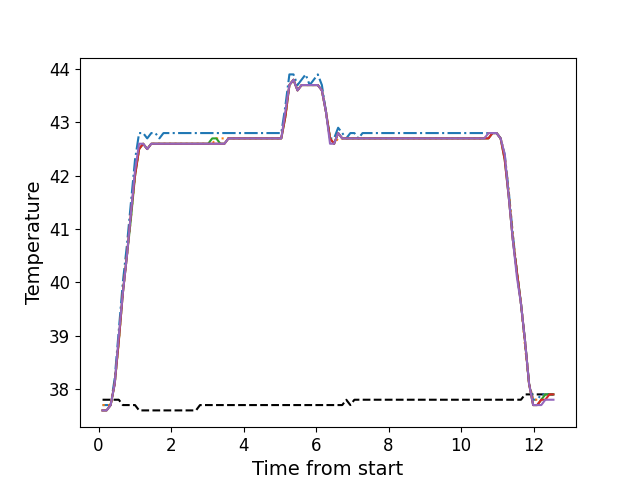

The file beside this chart, header and first rows:
, times, neutral, z1, z2, z3, z4, z5
0, 0.1106, 37.8, 37.7, 37.7, 37.6, 37.6, 37.6
1, 0.2223, 37.8, 37.7, 37.7, 37.6, 37.6, 37.6
2, 0.3339, 37.8, 37.7, 37.7, 37.7, 37.7, 37.7
3, 0.446, 37.8, 38.2, 38.1, 38.1, 38.1, 38.1
4, 0.5586, 37.8, 39.1, 38.9, 38.9, 38.9, 39.0
5, 0.6703, 37.7, 40.0, 39.8, 39.8, 39.8, 39.8
6, 0.7829, 37.7, 40.7, 40.5, 40.5, 40.5, 40.5
7, 0.894, 37.7, 41.5, 41.2, 41.2, 41.3, 41.3
8, 1.007, 37.7, 42.3, 42.0, 42.0, 42.0, 42.1
9, 1.119, 37.6, 42.8, 42.5, 42.5, 42.5, 42.6
10, 1.231, 37.6, 42.8, 42.6, 42.6, 42.6, 42.6
11, 1.343, 37.6, 42.7, 42.5, 42.5, 42.5, 42.5
12, 1.454, 37.6, 42.8, 42.6, 42.6, 42.6, 42.6
13, 1.567, 37.6, 42.8, 42.6, 42.6, 42.6, 42.6
14, 1.679, 37.6, 42.7, 42.6, 42.6, 42.6, 42.6
15, 1.791, 37.6, 42.8, 42.6, 42.6, 42.6, 42.6
16, 1.903, 37.6, 42.8, 42.6, 42.6, 42.6, 42.6
17, 2.015, 37.6, 42.8, 42.6, 42.6, 42.6, 42.6
18, 2.127, 37.6, 42.8, 42.6, 42.6, 42.6, 42.6
19, 2.239, 37.6, 42.8, 42.6, 42.6, 42.6, 42.6
20, 2.352, 37.6, 42.8, 42.6, 42.6, 42.6, 42.6
21, 2.464, 37.6, 42.8, 42.6, 42.6, 42.6, 42.6
22, 2.575, 37.6, 42.8, 42.6, 42.6, 42.6, 42.6
23, 2.688, 37.6, 42.8, 42.6, 42.6, 42.6, 42.6
24, 2.799, 37.7, 42.8, 42.6, 42.6, 42.6, 42.6
25, 2.912, 37.7, 42.8, 42.6, 42.6, 42.6, 42.6
26, 3.024, 37.7, 42.8, 42.6, 42.6, 42.6, 42.6
27, 3.136, 37.7, 42.8, 42.6, 42.7, 42.6, 42.6
28, 3.248, 37.7, 42.8, 42.7, 42.7, 42.6, 42.6
29, 3.36, 37.7, 42.8, 42.7, 42.6, 42.6, 42.6
30, 3.472, 37.7, 42.8, 42.7, 42.6, 42.6, 42.6
31, 3.585, 37.7, 42.8, 42.7, 42.7, 42.7, 42.7
32, 3.696, 37.7, 42.8, 42.7, 42.7, 42.7, 42.7
33, 3.808, 37.7, 42.8, 42.7, 42.7, 42.7, 42.7
34, 3.92, 37.7, 42.8, 42.7, 42.7, 42.7, 42.7
35, 4.032, 37.7, 42.8, 42.7, 42.7, 42.7, 42.7
36, 4.144, 37.7, 42.8, 42.7, 42.7, 42.7, 42.7
37, 4.257, 37.7, 42.8, 42.7, 42.7, 42.7, 42.7
38, 4.368, 37.7, 42.8, 42.7, 42.7, 42.7, 42.7
39, 4.481, 37.7, 42.8, 42.7, 42.7, 42.7, 42.7
40, 4.593, 37.7, 42.8, 42.7, 42.7, 42.7, 42.7
41, 4.704, 37.7, 42.8, 42.7, 42.7, 42.7, 42.7
42, 4.817, 37.7, 42.8, 42.7, 42.7, 42.7, 42.7
43, 4.928, 37.7, 42.8, 42.7, 42.7, 42.7, 42.7
44, 5.041, 37.7, 42.8, 42.7, 42.7, 42.7, 42.7
45, 5.152, 37.7, 43.3, 43.1, 43.1, 43.1, 43.2
46, 5.265, 37.7, 43.9, 43.7, 43.7, 43.7, 43.7
47, 5.377, 37.7, 43.9, 43.8, 43.8, 43.8, 43.8
48, 5.489, 37.7, 43.7, 43.6, 43.6, 43.6, 43.6
49, 5.601, 37.7, 43.8, 43.7, 43.7, 43.7, 43.7
50, 5.713, 37.7, 43.9, 43.7, 43.7, 43.7, 43.7
51, 5.825, 37.7, 43.7, 43.7, 43.7, 43.7, 43.7
52, 5.937, 37.7, 43.8, 43.7, 43.7, 43.7, 43.7
53, 6.049, 37.7, 43.9, 43.7, 43.7, 43.7, 43.7
54, 6.161, 37.7, 43.7, 43.6, 43.6, 43.6, 43.6
55, 6.274, 37.7, 43.2, 43.2, 43.2, 43.2, 43.2
56, 6.385, 37.7, 42.7, 42.7, 42.7, 42.7, 42.6
57, 6.498, 37.7, 42.7, 42.6, 42.6, 42.6, 42.6
58, 6.61, 37.7, 42.9, 42.7, 42.8, 42.8, 42.8
59, 6.722, 37.7, 42.8, 42.7, 42.7, 42.7, 42.7
... 52 more rows
